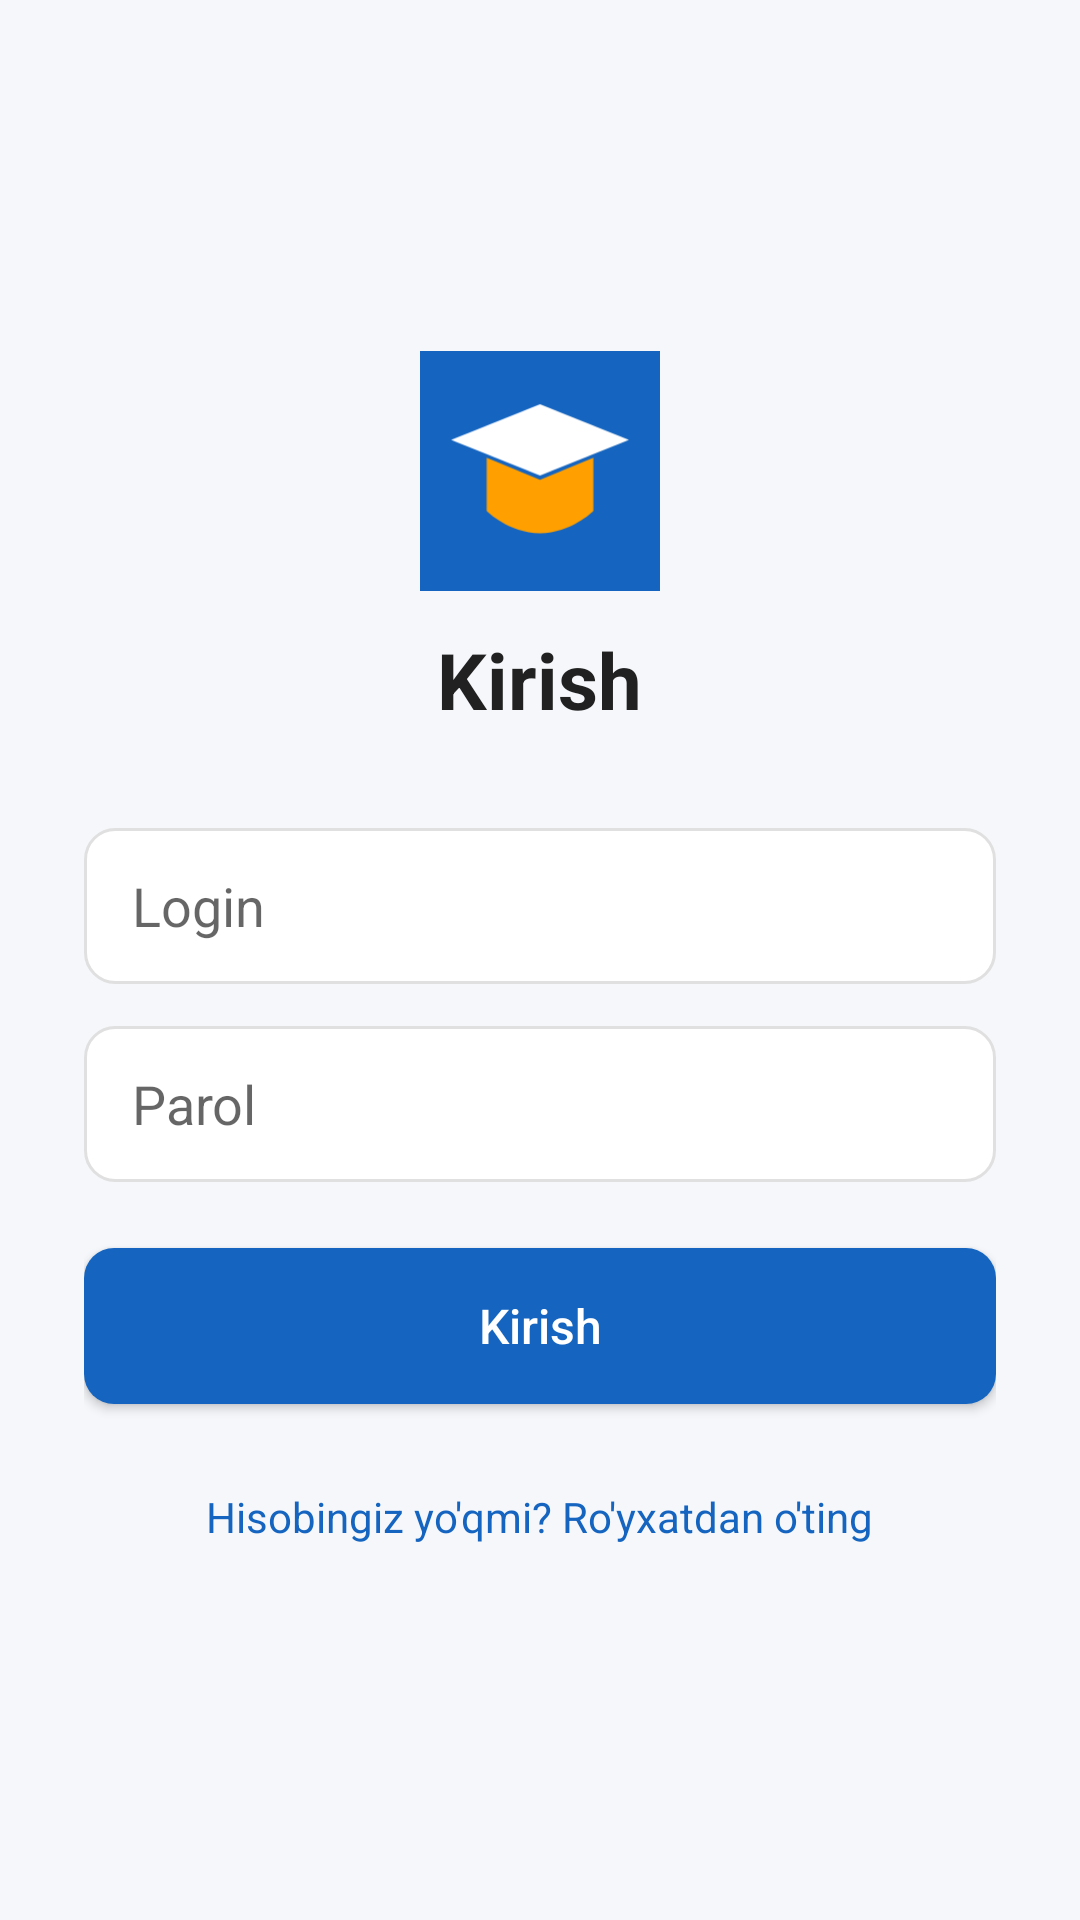

The Android layout XML behind this screen, and the referenced resources:
<!-- AndroidManifest.xml: application theme Theme.TalimMarkazi -->
<!-- res/layout/activity_login.xml -->
<?xml version="1.0" encoding="utf-8"?>
<ScrollView xmlns:android="http://schemas.android.com/apk/res/android"
    android:layout_width="match_parent"
    android:layout_height="match_parent"
    android:background="@color/background"
    android:fillViewport="true">

    <LinearLayout
        android:layout_width="match_parent"
        android:layout_height="wrap_content"
        android:orientation="vertical"
        android:padding="28dp"
        android:gravity="center_vertical"
        android:minHeight="500dp">

        <ImageView
            android:layout_width="80dp"
            android:layout_height="80dp"
            android:layout_gravity="center"
            android:src="@drawable/ic_launcher" />

        <TextView
            android:layout_width="wrap_content"
            android:layout_height="wrap_content"
            android:layout_gravity="center"
            android:layout_marginTop="12dp"
            android:layout_marginBottom="32dp"
            android:text="@string/login_title"
            android:textColor="@color/text_primary"
            android:textSize="26sp"
            android:textStyle="bold" />

        <EditText
            android:id="@+id/etUsername"
            android:layout_width="match_parent"
            android:layout_height="52dp"
            android:background="@drawable/bg_edittext"
            android:hint="@string/username"
            android:inputType="text"
            android:paddingHorizontal="16dp"
            android:autofillHints="username" />

        <EditText
            android:id="@+id/etPassword"
            android:layout_width="match_parent"
            android:layout_height="52dp"
            android:layout_marginTop="14dp"
            android:background="@drawable/bg_edittext"
            android:hint="@string/password"
            android:inputType="textPassword"
            android:paddingHorizontal="16dp"
            android:autofillHints="password" />

        <Button
            android:id="@+id/btnLogin"
            android:layout_width="match_parent"
            android:layout_height="52dp"
            android:layout_marginTop="22dp"
            android:background="@drawable/bg_button_primary"
            android:text="@string/btn_login"
            android:textColor="@color/white"
            android:textAllCaps="false"
            android:textSize="16sp" />

        <TextView
            android:id="@+id/tvGoRegister"
            android:layout_width="wrap_content"
            android:layout_height="wrap_content"
            android:layout_gravity="center"
            android:layout_marginTop="20dp"
            android:padding="8dp"
            android:text="@string/no_account"
            android:textColor="@color/primary" />

    </LinearLayout>
</ScrollView>
<!-- resources referenced by this layout -->
<resources>
  <color name="background">#F5F7FA</color>
  <color name="primary">#1565C0</color>
  <color name="text_primary">#212121</color>
  <color name="white">#FFFFFF</color>
  <!-- drawable bg_button_primary (drawable) -->
  <shape xmlns:android="http://schemas.android.com/apk/res/android">
      <solid android:color="@color/primary"/>
      <corners android:radius="10dp"/>
  </shape>
  <!-- drawable bg_edittext (drawable) -->
  <shape xmlns:android="http://schemas.android.com/apk/res/android">
      <solid android:color="@color/white"/>
      <stroke android:width="1dp" android:color="@color/divider"/>
      <corners android:radius="10dp"/>
  </shape>
  <!-- drawable ic_launcher (drawable) -->
  <vector xmlns:android="http://schemas.android.com/apk/res/android"
      android:width="108dp" android:height="108dp"
      android:viewportWidth="108" android:viewportHeight="108">
      <path android:fillColor="#1565C0" android:pathData="M0,0h108v108h-108z"/>
      <path android:fillColor="#FFFFFF" android:pathData="M54,24 L94,40 L54,56 L14,40 Z"/>
      <path android:fillColor="#FFA000" android:pathData="M30,48 L30,72 C30,72 40,82 54,82 C68,82 78,72 78,72 L78,48 L54,58 Z"/>
  </vector>
  <string name="btn_login">Kirish</string>
  <string name="login_title">Kirish</string>
  <string name="no_account">Hisobingiz yo\'qmi? Ro\'yxatdan o\'ting</string>
  <string name="password">Parol</string>
  <string name="username">Login</string>
  <style name="Theme.TalimMarkazi" parent="Theme.MaterialComponents.DayNight.NoActionBar">
          <item name="colorPrimary">@color/primary</item>
          <item name="colorPrimaryDark">@color/primary_dark</item>
          <item name="colorAccent">@color/accent</item>
          <item name="android:windowBackground">@color/background</item>
          <item name="android:statusBarColor">@color/primary_dark</item>
      </style>
  <color name="divider">#E0E0E0</color>
  <color name="primary_dark">#0D47A1</color>
  <color name="accent">#FFA000</color>
</resources>
